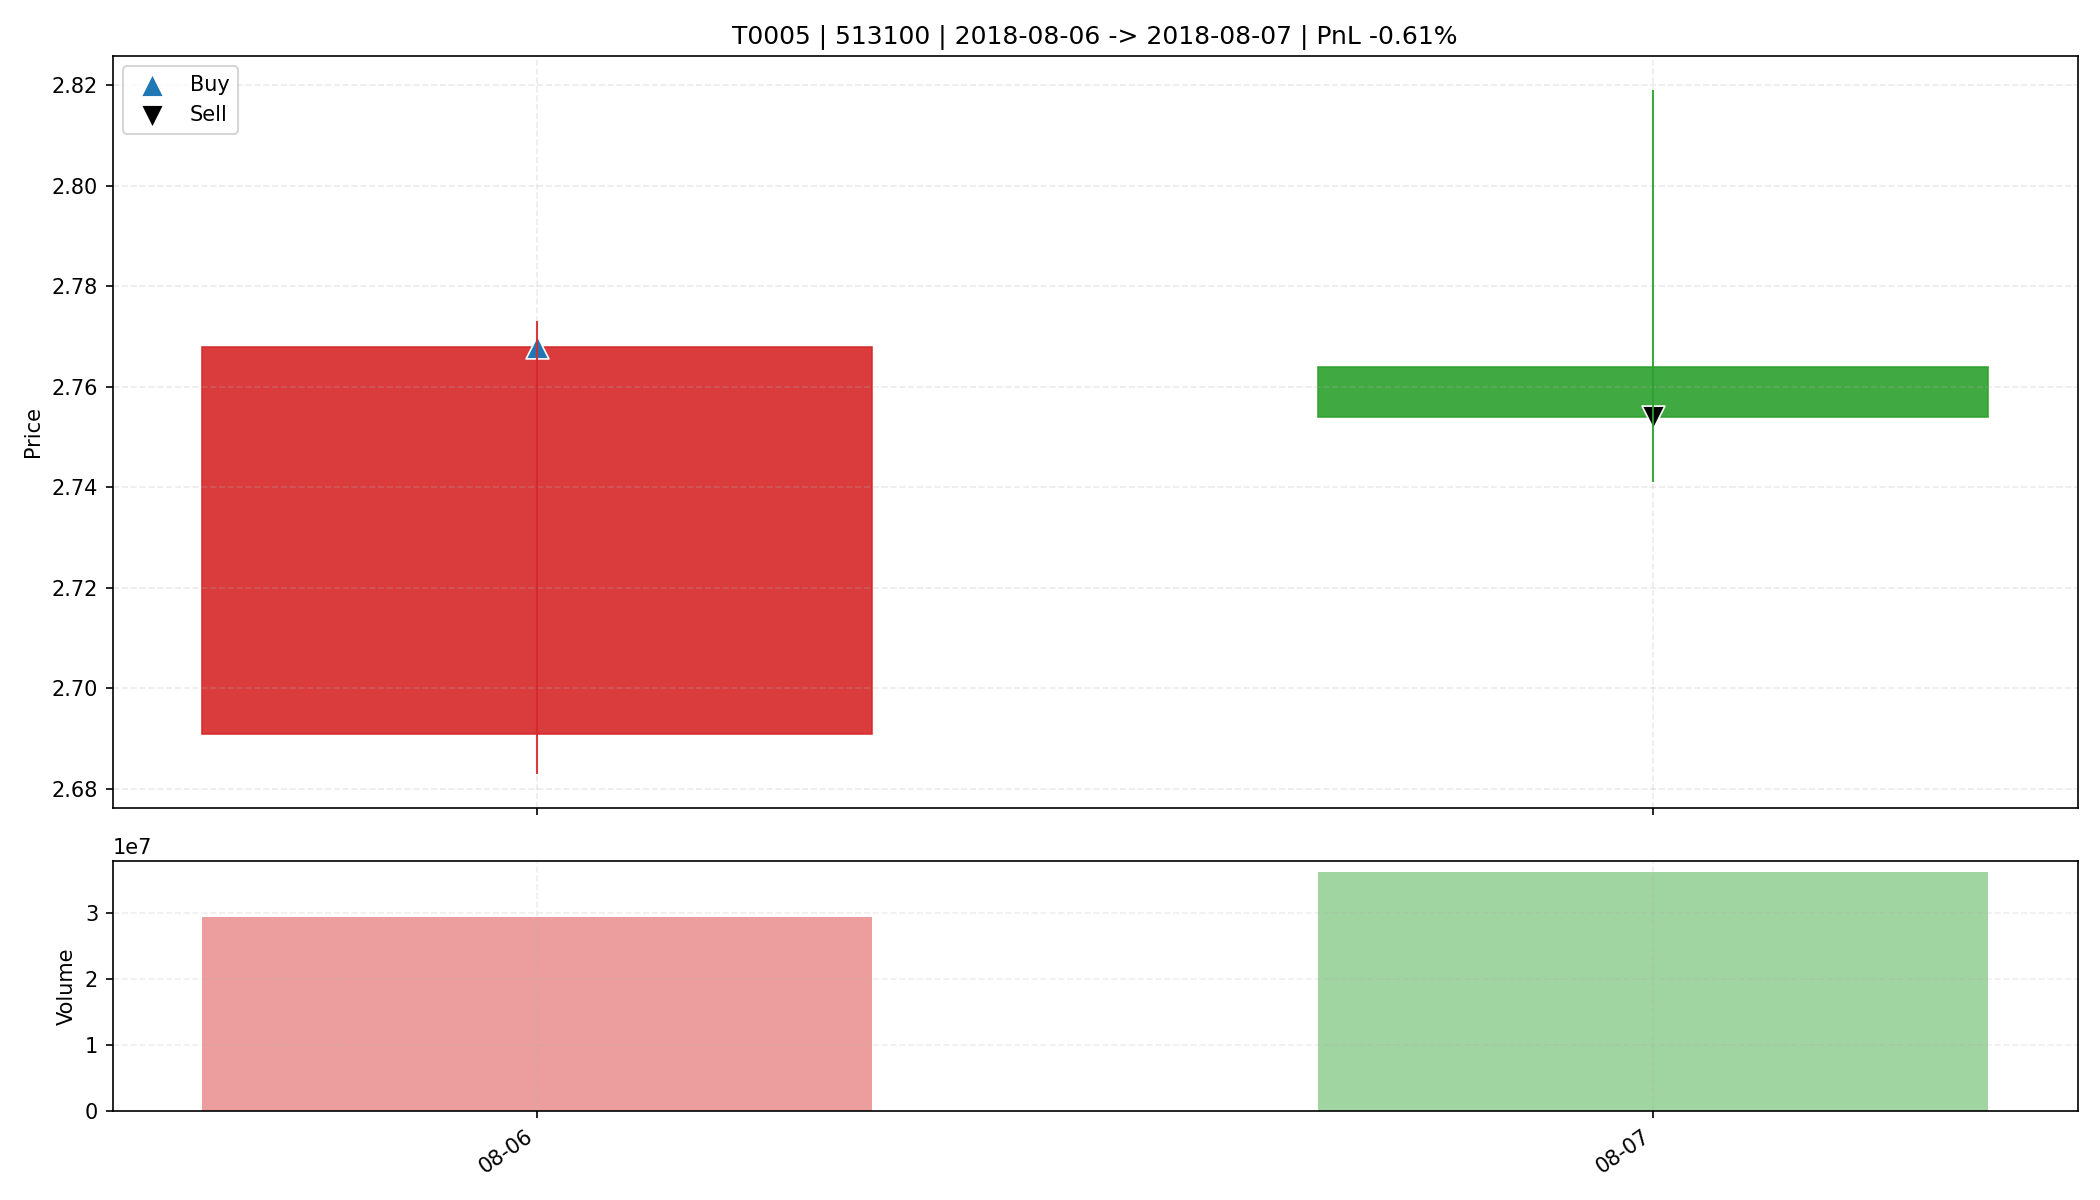

The table this chart was drawn from, first rows:
date, open, high, low, close, amount, volume, trade_id, code, buy_date, sell_date, buy_price, sell_price, matched_shares, buy_reason, sell_reason, sell_profit_pct, sell_hold_days, is_buy_day, is_sell_day, holding_day_index
2018-08-06, 2.691, 2.773, 2.683, 2.768, 80220536, 29437700, T0005, 513100, 2018-08-06, 2018-08-07, 2.768, 2.754, 5950, 前10日振幅5.3%, 阳线涨幅2.9%, 突破均线, 温和放量1.7倍, MA…, 主动止盈半仓-放量滞涨(涨幅-0.36%<1.00%, 量比前5日均量2.05>…, -0.6052, 1.0, True, False, 0
2018-08-07, 2.764, 2.819, 2.741, 2.754, 100692352, 36186000, T0005, 513100, 2018-08-06, 2018-08-07, 2.768, 2.754, 5950, 前10日振幅5.3%, 阳线涨幅2.9%, 突破均线, 温和放量1.7倍, MA…, 主动止盈半仓-放量滞涨(涨幅-0.36%<1.00%, 量比前5日均量2.05>…, -0.6052, 1.0, False, True, 1
